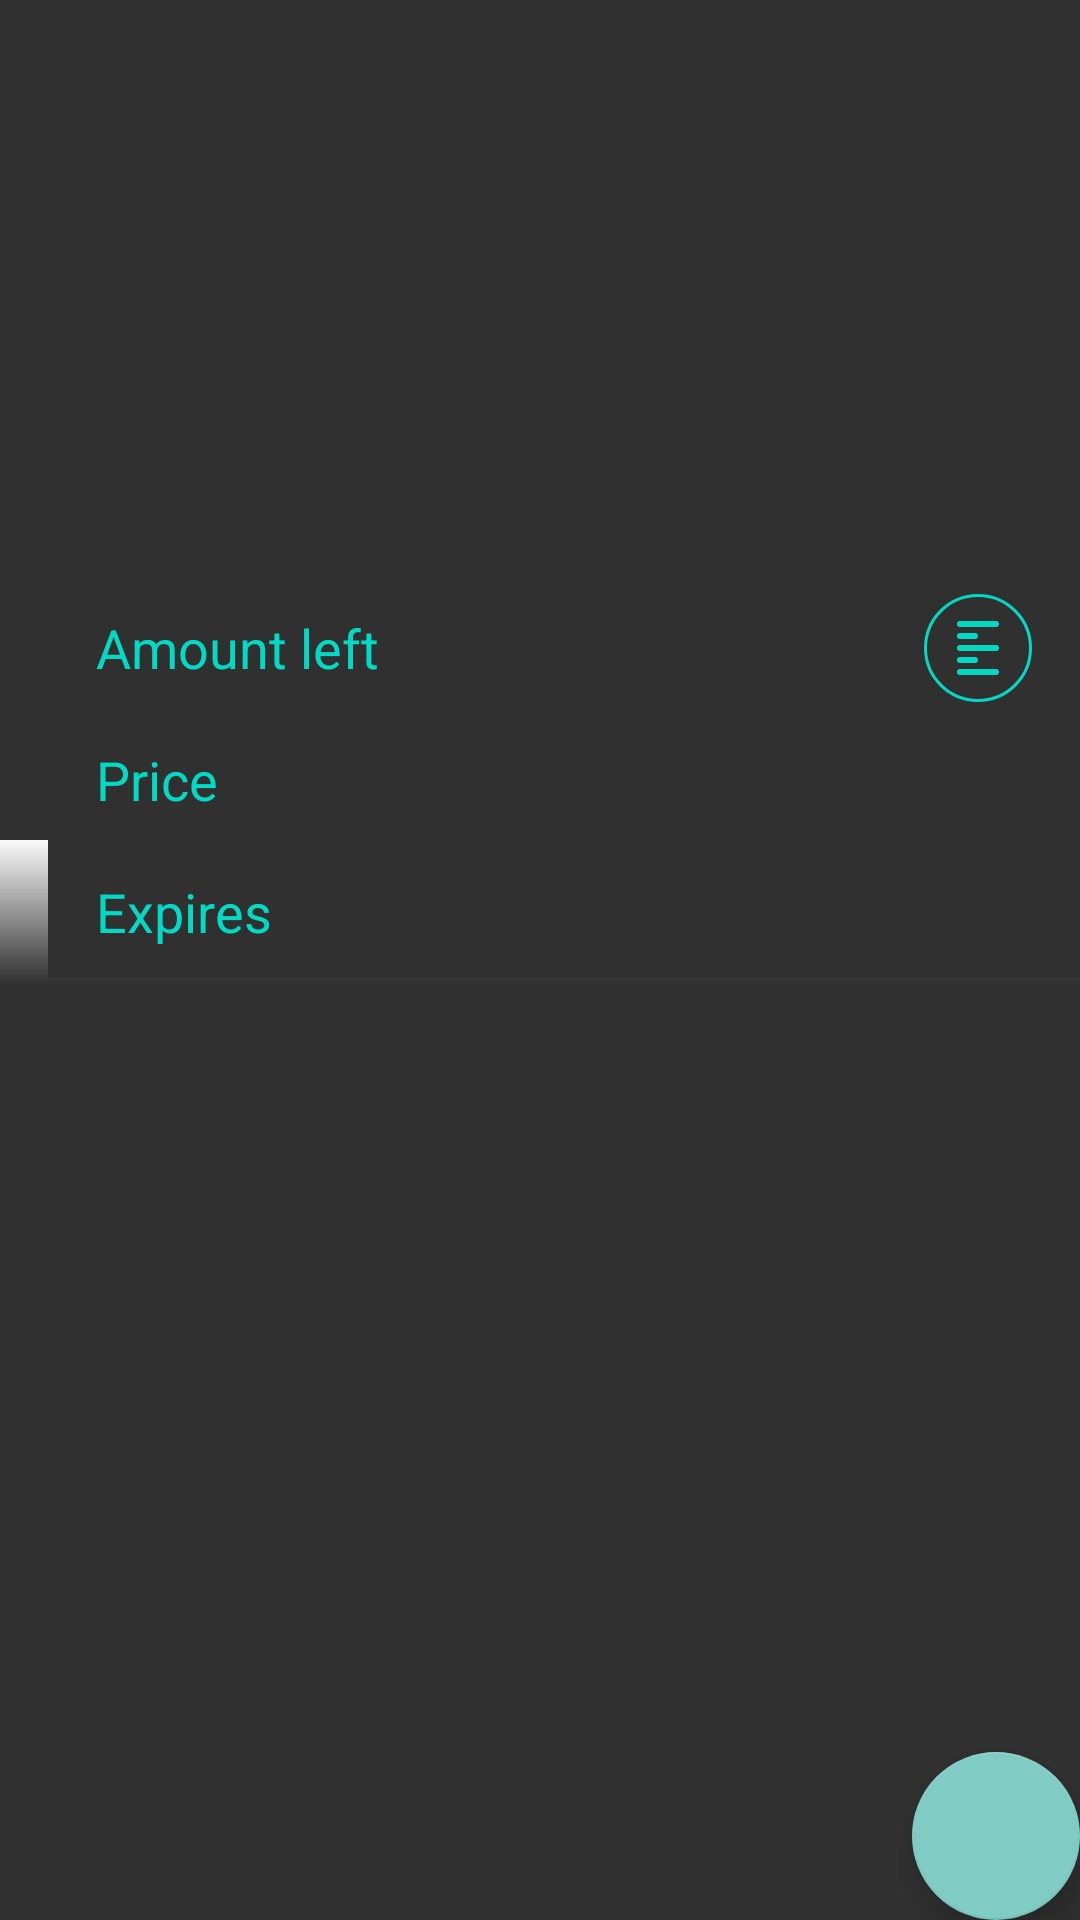

Produce the Android XML layout that renders to this screen, including the resource entries it uses.
<!-- AndroidManifest.xml: application theme Theme.AppCompat -->
<!-- res/layout/activity_view.xml -->
<?xml version="1.0" encoding="utf-8"?>
<RelativeLayout xmlns:android="http://schemas.android.com/apk/res/android"
    xmlns:tools="http://schemas.android.com/tools"
    android:layout_width="match_parent"
    android:layout_height="match_parent"
    android:orientation="vertical">

    <RelativeLayout
        android:layout_width="wrap_content"
        android:layout_height="wrap_content"
        android:layout_alignParentBottom="true" >

        <View
            android:layout_width="match_parent"
            android:layout_height="48dp"
            android:background="@drawable/linear_gradient"
            android:elevation="1dp"/>

        <ImageView
            android:id="@+id/view_food_image"
            android:layout_width="match_parent"
            android:layout_height="360dp"
            android:scaleType="centerCrop"
            tools:src="@drawable/dummy_photo"/>

    </RelativeLayout>

    <FrameLayout
        android:layout_width="match_parent"
        android:layout_height="wrap_content"
        android:layout_marginLeft="16dp"
        android:paddingBottom="16dp"
        android:clipToPadding="false">

    <LinearLayout
        android:id="@+id/view_text_layout"
        android:layout_width="match_parent"
        android:layout_height="wrap_content"
        android:orientation="vertical"
        android:background="?android:colorBackground"
        android:elevation="6dp"
        android:outlineProvider="none"
        tools:outlineProvider="bounds">

        <FrameLayout
            android:layout_width="match_parent"
            android:layout_height="194dp"
            android:padding="16dp">

            <TextView
                android:id="@+id/view_food_name"
                android:layout_width="wrap_content"
                android:layout_height="wrap_content"
                android:fontFamily="sans-serif-medium"
                android:textColor="@android:color/black"
                android:textSize="36sp"
                android:layout_gravity="center_vertical"
                tools:text="Whole milk"/>

        </FrameLayout>

        <RelativeLayout
            android:layout_width="wrap_content"
            android:layout_height="wrap_content">

            <LinearLayout
                android:layout_width="match_parent"
                android:layout_height="44dp"
                android:orientation="horizontal"
                android:paddingLeft="16dp"
                android:paddingRight="16dp">

                <TextView
                    android:layout_width="0dp"
                    android:layout_height="wrap_content"
                    android:layout_weight="1"
                    android:textColor="@color/colorAccent"
                    android:fontFamily="sans-serif-regular"
                    android:textSize="18sp"
                    android:layout_gravity="center_vertical"
                    android:layout_marginRight="16dp"
                    android:text="@string/view_label_amount"/>

                <TextView
                    android:id="@+id/view_food_amount"
                    android:layout_width="0dp"
                    android:layout_weight="1"
                    android:layout_height="wrap_content"
                    android:textColor="@android:color/black"
                    android:fontFamily="sans-serif-medium"
                    android:textSize="18sp"
                    android:layout_gravity="center_vertical"
                    android:layout_marginRight="16dp"
                    tools:text="0.75 gal"/>
            </LinearLayout>

        <View
            android:id="@+id/view_action_change_unit"
            android:layout_width="36dp"
            android:layout_height="36dp"
            android:background="@drawable/convert_button"
            android:layout_centerVertical="true"
            android:layout_marginRight="16dp"
            android:layout_alignParentRight="true"/>

        </RelativeLayout>



        <LinearLayout
            android:layout_width="match_parent"
            android:layout_height="44dp"
            android:orientation="horizontal"
            android:paddingLeft="16dp"
            android:paddingRight="16dp">

            <TextView
                android:layout_width="0dp"
                android:layout_height="wrap_content"
                android:layout_weight="1"
                android:textColor="@color/colorAccent"
                android:fontFamily="sans-serif-regular"
                android:textSize="18sp"
                android:layout_gravity="center_vertical"
                android:layout_marginRight="16dp"
                android:text="@string/view_label_price"/>

            <TextView
                android:id="@+id/view_food_price"
                android:layout_width="0dp"
                android:layout_weight="1"
                android:layout_height="wrap_content"
                android:textColor="@android:color/black"
                android:fontFamily="sans-serif-medium"
                android:textSize="18sp"
                android:layout_gravity="center_vertical"
                android:layout_marginRight="16dp"
                tools:text="$2.89 / gal"/>
        </LinearLayout>

        <LinearLayout
            android:layout_width="match_parent"
            android:layout_height="44dp"
            android:orientation="horizontal"
            android:paddingLeft="16dp"
            android:paddingRight="16dp">

            <TextView
                android:layout_width="0dp"
                android:layout_height="wrap_content"
                android:layout_weight="1"
                android:textColor="@color/colorAccent"
                android:fontFamily="sans-serif-regular"
                android:textSize="18sp"
                android:layout_gravity="center_vertical"
                android:layout_marginRight="16dp"
                android:text="@string/view_label_expires"/>

            <TextView
                android:id="@+id/view_food_expires"
                android:layout_width="0dp"
                android:layout_weight="1"
                android:layout_height="wrap_content"
                android:textColor="@android:color/black"
                android:fontFamily="sans-serif-medium"
                android:textSize="18sp"
                android:layout_gravity="center_vertical"
                android:layout_marginRight="16dp"
                tools:text="02/17/2017"/>
        </LinearLayout>

    </LinearLayout>
    </FrameLayout>

    <com.google.android.material.floatingactionbutton.FloatingActionButton
        android:id="@+id/action_use_food"
        android:layout_width="wrap_content"
        android:layout_height="wrap_content"
        android:layout_alignParentBottom="true"
        android:layout_alignParentRight="true"
        android:layout_margin="@dimen/fab_margin"
        android:src="@drawable/ic_local_dining_white_24dp" />

</RelativeLayout>
<!-- resources referenced by this layout -->
<resources>
  <!-- drawable convert_button: vector/xml drawable (drawable, 2230 chars, omitted) -->
  <!-- drawable dummy_photo: jpg bitmap (drawable, 115033 bytes) -->
  <!-- drawable linear_gradient (drawable) -->
  <?xml version="1.0" encoding="utf-8"?>
  <shape xmlns:android="http://schemas.android.com/apk/res/android">
      <gradient
          android:angle="90"
          android:startColor="#00FAFAFA"
          android:endColor="#FFFAFAFA"
          android:type="linear" />
  </shape>
  <string name="view_label_amount">Amount left</string>
  <string name="view_label_expires">Expires</string>
  <string name="view_label_price">Price</string>
  <!-- not gathered from this repository: default colours our renderer supplied (Android Studio template values) -->
  <color name="colorAccent">#FF03DAC5</color>
</resources>
